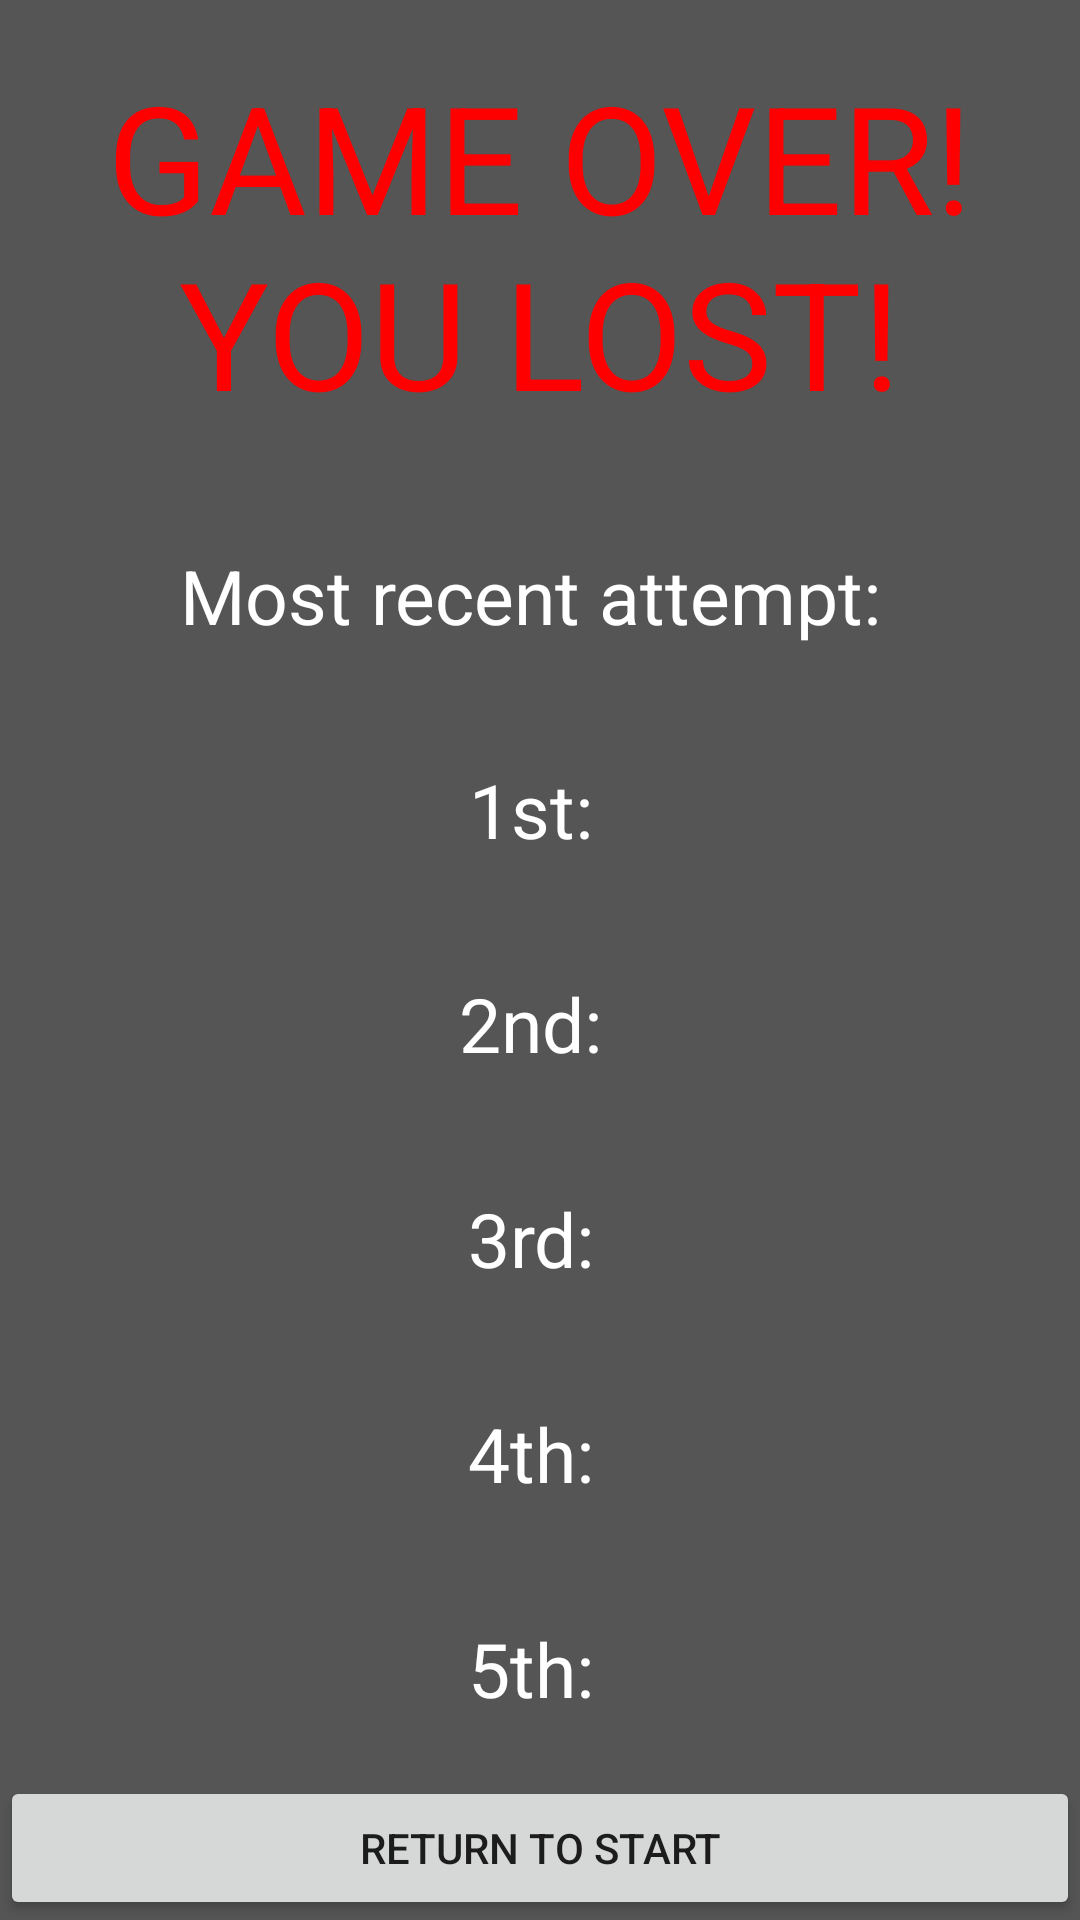

Reconstruct the res/layout file that produces this screen, plus the resources it refers to.
<!-- AndroidManifest.xml: application theme Theme.Sprint1 -->
<!-- res/layout/endscreen_loser.xml -->
<?xml version="1.0" encoding="utf-8"?>
<LinearLayout xmlns:android="http://schemas.android.com/apk/res/android"
    xmlns:app="http://schemas.android.com/apk/res-auto"
    android:id="@+id/endGameScreen"
    android:layout_width="match_parent"
    android:layout_height="match_parent"
    android:background="#A8000000">

    <LinearLayout
        android:layout_width="match_parent"
        android:layout_height="match_parent"
        android:orientation="vertical">

        <TextView
            android:id="@+id/endScreenText"
            android:layout_width="match_parent"
            android:layout_height="wrap_content"
            android:layout_weight="1"
            android:gravity="center"
            android:textColor="#FF0000"
            android:textSize="50dp"
            android:text="GAME OVER! YOU LOST!" />

        <TextView
            android:id="@+id/recentScoreText"
            android:layout_width="match_parent"
            android:layout_height="wrap_content"
            android:layout_weight="1"
            android:gravity="center"
            android:textColor="#FFFFFF"
            android:textSize="25dp"
            android:text="Most recent attempt: " />

        <TextView
            android:id="@+id/leaderboard1Text"
            android:layout_width="match_parent"
            android:layout_height="wrap_content"
            android:layout_weight="1"
            android:gravity="center"
            android:textColor="#FFFFFF"
            android:textSize="25dp"
            android:text="1st: " />

        <TextView
            android:id="@+id/leaderboard2Text"
            android:layout_width="match_parent"
            android:layout_height="wrap_content"
            android:layout_weight="1"
            android:gravity="center"
            android:textColor="#FFFFFF"
            android:textSize="25dp"
            android:text="2nd: " />

        <TextView
            android:id="@+id/leaderboard3Text"
            android:layout_width="match_parent"
            android:layout_height="wrap_content"
            android:layout_weight="1"
            android:gravity="center"
            android:textColor="#FFFFFF"
            android:textSize="25dp"
            android:text="3rd: " />

        <TextView
            android:id="@+id/leaderboard4Text"
            android:layout_width="match_parent"
            android:layout_height="wrap_content"
            android:layout_weight="1"
            android:gravity="center"
            android:textColor="#FFFFFF"
            android:textSize="25dp"
            android:text="4th: " />

        <TextView
            android:id="@+id/leaderboard5Text"
            android:layout_width="match_parent"
            android:layout_height="wrap_content"
            android:layout_weight="1"
            android:gravity="center"
            android:textColor="#FFFFFF"
            android:textSize="25dp"
            android:text="5th: " />


        <Button
            android:id="@+id/returnButton"
            android:layout_width="match_parent"
            android:layout_height="wrap_content"
            android:text="Return to Start" />
    </LinearLayout>
</LinearLayout>
<!-- resources referenced by this layout -->
<resources>
  <style name="Theme.Sprint1" parent="android:Theme.Material.Light.NoActionBar" />
</resources>
